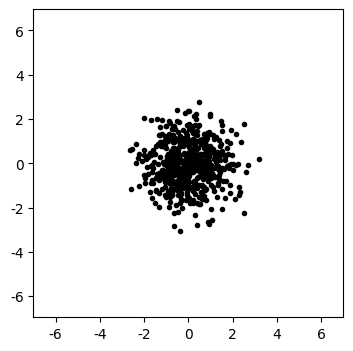
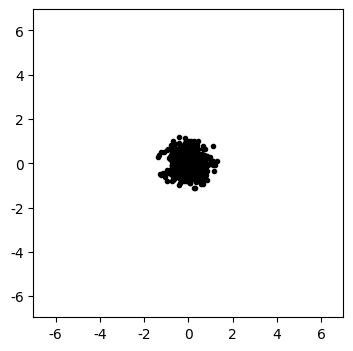
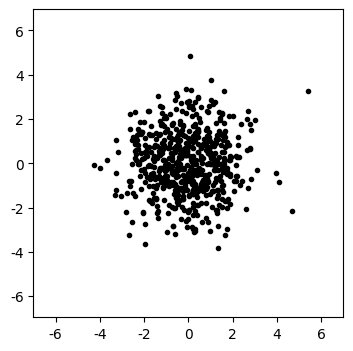
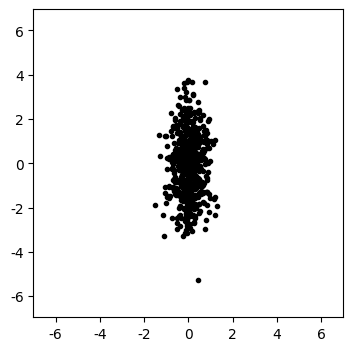
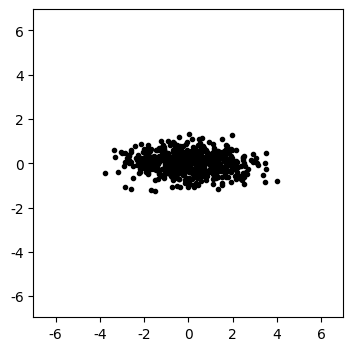
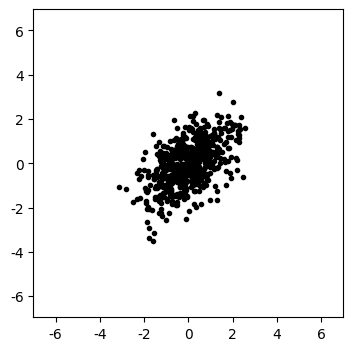
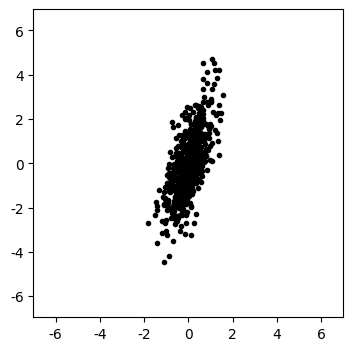
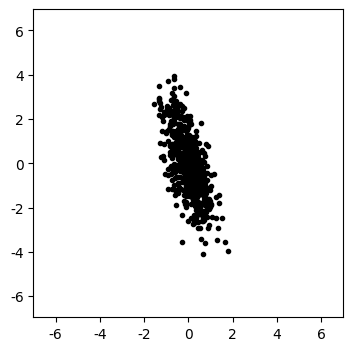

Python code for these plots, in order:
# -*- coding: utf-8 -*-
"""
本示例展示如何调用np.random.multivariate_normal函数随机抽样高斯分布
总共有8个高斯分布，均值和方差不同

The Elements of Machine Learning ---- Principles Algorithms and Practices(Python Edition)
[redacted]
"""

import numpy as np
import matplotlib.pyplot as plt
import matplotlib as mpl

# 防止plt汉字乱码
mpl.rcParams['font.sans-serif'] = ['SimHei']
mpl.rcParams['axes.unicode_minus'] = False


def plot_data(mu, sigma):
    """ 绘制二维数据集散点图 """
    n = 600         # 样本数
    lim = [-7, 7]  # 显示坐标范围
    x = np.random.multivariate_normal(mu, sigma, n)
    plt.figure(figsize=(4, 4))
    plt.scatter(x[:, 0], x[:, 1], c='k', marker='.')
    plt.axis('equal')
    plt.xlim(lim)
    plt.ylim(lim)
    plt.show()


def main():
    np.random.seed(0)

    # 1
    mu = [0, 0]
    sigma = [[1, 0], [0, 1]]
    plot_data(mu, sigma)

    # 2
    mu = [0, 0]
    sigma = [[0.2, 0], [0, 0.2]]
    plot_data(mu, sigma)

    # 3
    mu = [0, 0]
    sigma = [[2, 0], [0, 2]]
    plot_data(mu, sigma)

    # 4
    mu = [0, 0]
    sigma = [[0.2, 0], [0, 2]]
    plot_data(mu, sigma)

    # 5
    mu = [0, 0]
    sigma = [[2, 0], [0, 0.2]]
    plot_data(mu, sigma)

    # 6
    mu = [0, 0]
    sigma = [[1, 0.5], [0.5, 1]]
    plot_data(mu, sigma)

    # 7
    mu = [0, 0]
    sigma = [[0.3, 0.5], [0.5, 2]]
    plot_data(mu, sigma)

    # 8
    mu = [0, 0]
    sigma = [[0.3, -0.5], [-0.5, 2]]
    plot_data(mu, sigma)


if __name__ == "__main__":
    main()

